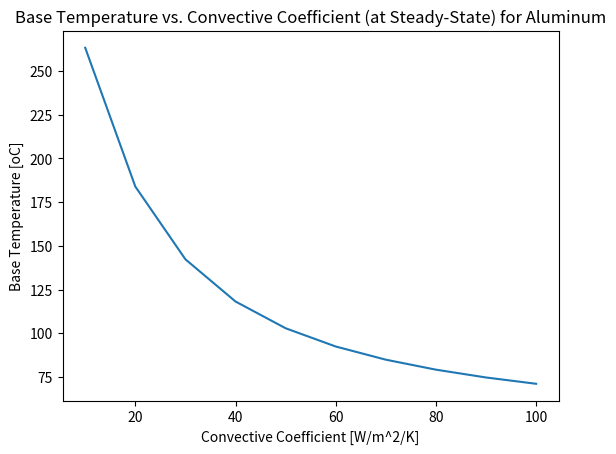
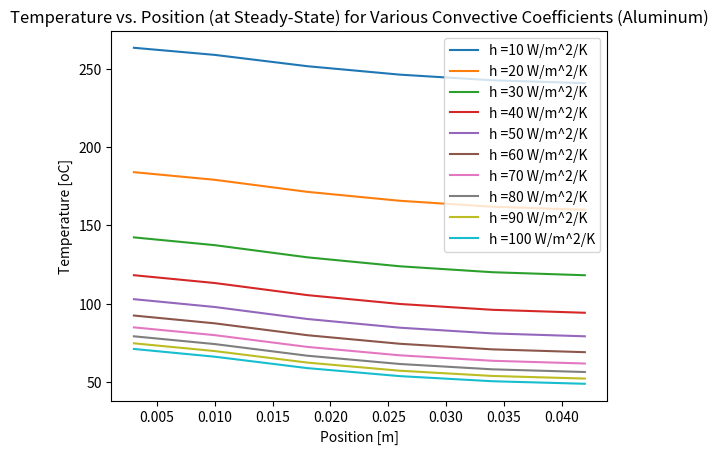

Generate these figures, in order, with matplotlib:
# Midterm Script Part 2
import numpy as np
import matplotlib.pyplot as plt

'''Constants'''
L = 0.04 # m; length of fin
t = 0.001 # m; thickness of fin
M = 16 # number of fins 
b = 0.006 # m; base plate's thickness 
w = 0.06 # m; base plate's length and width 
g = 0.00275 # m; air gap between each fin
q = 250 # W; electrical component power generation 
h_list = np.arange(10, 110, 10) # W/m^2K; convective coefficent
n = 5 # number of nodes the fin is broken down to
dx = L / n # m
dt = 0.01 # s; time step
T_inf = 25 # oC; ambient temperature

# Aluminum
k_al = 200 # W/mK
rho_al = 2700 # kg/m^3
c_al = 910 # J/kgK

'''Setup'''
T_list = [] # List of temperature arrays

'''Simulation'''
it = 0 # iterator
for h in h_list:
    k = k_al
    rho = rho_al
    c = c_al
    
    Bi = ((h * t / 4) / k)
    R = np.array([1 / (h * w * g / 2), # 0, inf
                 (dx / 2) / (k * w * t / 2), # 0, 1
                 dx / (k * w * t / 2), # i, i + 1
                 (1 / (h * w * dx)) * (1 + Bi), # i, inf
                 1 / ((1 / ((1 / (h * w * dx)) + ((t / 4) / (k * w * dx)))) + (1 / ((1 / (h * w * t / 2)) + ((dx / 2) / (k * w * t / 2)))))]) # n, inf
    C = np.ones(n + 1) * rho * c * w * (t / 2) * dx # J/oC; capacitance
    C[0] = rho * c * w * b * (0.5 * (g + t)) # J/oC; capacitance of baseplate
    
    tau = np.ones(n + 1) * C[2] / ((1 / R[2]) + (1 / R[2]) + (1 / (R[3] * (1 + Bi))))
    tau[1] = C[1] / ((1 / R[1]) + (1 / R[2]) + (1 / (R[3] * (1 + Bi))))
    tau[0] = C[0] / ((1 / R[1]) + (1 / R[0]))
    tau[n] = C[n] / ((1 / R[2]) + (1 / (R[4] * (1 + Bi))))
    
    time =  np.arange(0, 500, dt) # s
    T = np.zeros((n + 1, len(time))) # oC
                 
    p = 0
    
    # Power on component until steady state is reached
    q = 250 # W; electrical component power generation
    while (time[p] < time[-1] / 2):
        # Base Plate
        T[0, p + 1] = T[0, p] + (dt / C[0]) * ((q / (2 * M)) + ((T[1, p] - T[0, p]) / R[1]) + ((T_inf - T[0, p]) / R[0]))
        
        # Node i = 1 to i = n - 1
        for i in range(1, n):
            if (i == 1):
                T[i, p + 1] = T[i, p] + (dt / C[i]) * (((T[i - 1, p] - T[i, p]) / R[1]) + ((T[i + 1, p] - T[i, p]) / R[2]) + ((T_inf - T[i, p]) / (R[3] * (1 + Bi)))) # oC
            else:
                T[i, p + 1] = T[i, p] + (dt / C[i]) * (((T[i - 1, p] - T[i, p]) / R[2]) + ((T[i + 1, p] - T[i, p]) / R[2]) + ((T_inf - T[i, p]) / (R[3] * (1 + Bi)))) # oC
        
        # Node n
        T[n, p + 1] = T[n, p] + (dt / C[n]) * (((T[n - 1, p] - T[n, p]) / R[2]) + ((T_inf - T[n, p]) / ((R[4]) * (1 + Bi)))) # oC
    
        p = p + 1
    
    # Turn off component and cool until ambient temperature is reached    
    q = 0
    while (time[p] < time[-1]):
        # Base Plate
        T[0, p + 1] = T[0, p] + (dt / C[0]) * ((q / (2 * M)) + ((T[1, p] - T[0, p]) / R[1]) + ((T_inf - T[0, p]) / R[0]))
        
        # Node i = 1 to i = n - 1
        for i in range(1, n):
            if (i == 1):
                T[i, p + 1] = T[i, p] + (dt / C[i]) * (((T[i - 1, p] - T[i, p]) / R[1]) + ((T[i + 1, p] - T[i, p]) / R[2]) + ((T_inf - T[i, p]) / (R[3] * (1 + Bi)))) # oC
            else:
                T[i, p + 1] = T[i, p] + (dt / C[i]) * (((T[i - 1, p] - T[i, p]) / R[2]) + ((T[i + 1, p] - T[i, p]) / R[2]) + ((T_inf - T[i, p]) / (R[3] * (1 + Bi)))) # oC
        
        # Node n
        T[n, p + 1] = T[n, p] + (dt / C[n]) * (((T[n - 1, p] - T[n, p]) / R[2]) + ((T_inf - T[n, p]) / ((R[4]) * (1 + Bi)))) # oC
    
        p = p + 1
        
    T_list.append(T)
    
'''Plots'''
# Base Temperature vs. Convective Coefficient at Steady State
T_list_inc = []
for Temperature in T_list:
    T_list_inc.append(Temperature[0, 25000])
plt.figure()
plt.plot(h_list, T_list_inc)
plt.title('Base Temperature vs. Convective Coefficient (at Steady-State) for Aluminum')
plt.xlabel('Convective Coefficient [W/m^2/K]')
plt.ylabel('Base Temperature [oC]')
plt.show()

# Temperature vs. Position for various convective coefficients
x_0 = np.array([b / 2])
x = np.arange(b + (dx / 2), (L + b) + (dx / 2), dx) # m
x = np.concatenate((x_0, x), axis = 0)
plt.figure()
i = 0
for Temperature in T_list:
    plt.plot(x, Temperature[:, 25000], label = 'h =' + str(h_list[i]) + ' W/m^2/K')
    i = i + 1
plt.title('Temperature vs. Position (at Steady-State) for Various Convective Coefficients (Aluminum)')
plt.xlabel('Position [m]')
plt.ylabel('Temperature [oC]')
plt.legend()
plt.show()

